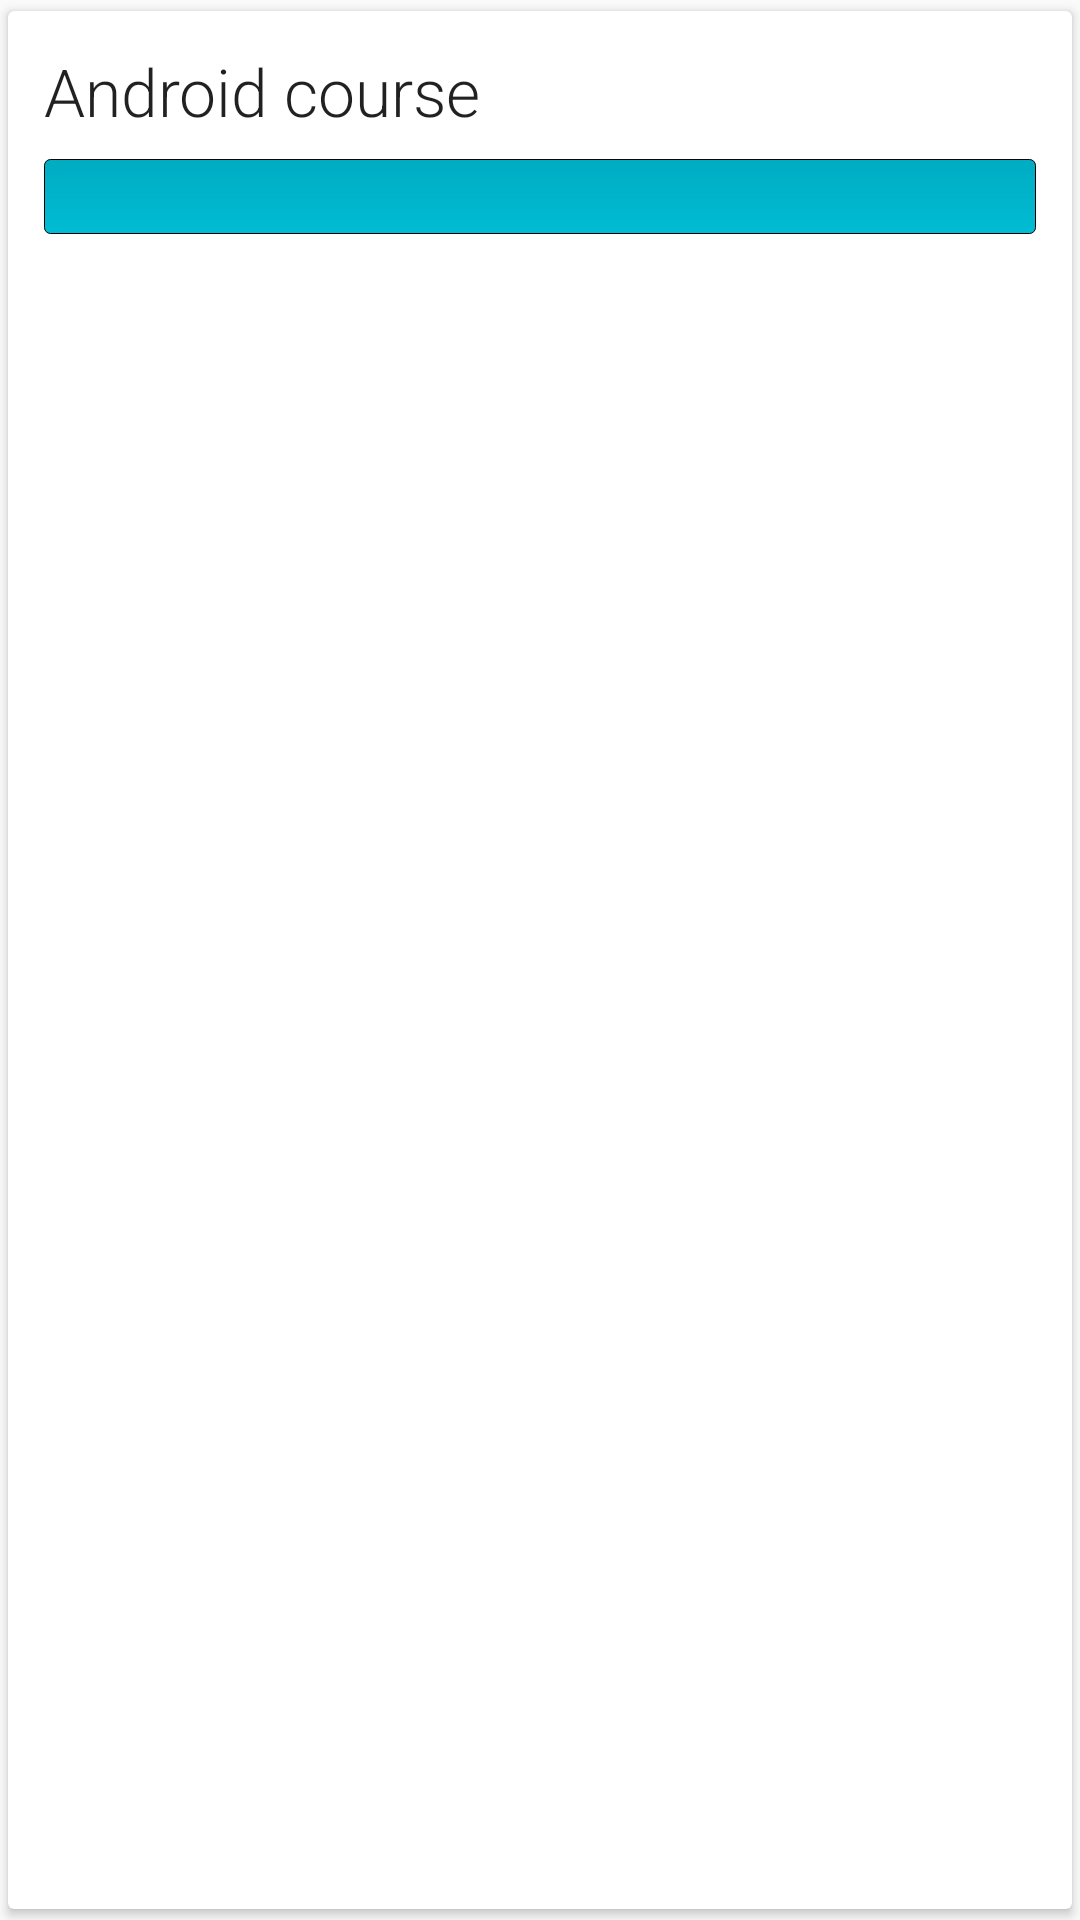

Here is an Android app screen rendered from its layout file. Give the layout XML and the strings, colors and styles it references.
<!-- AndroidManifest.xml: application theme AppTheme -->
<!-- res/layout/recyclerview_course_item.xml -->
<?xml version="1.0" encoding="utf-8"?>
<android.support.v7.widget.CardView
    xmlns:android="http://schemas.android.com/apk/res/android"
    xmlns:app="http://schemas.android.com/apk/res-auto"
    android:layout_width="match_parent"
    android:layout_height="wrap_content"
    android:layout_marginLeft="@dimen/activity_horizontal_margin"
    android:layout_marginRight="@dimen/activity_horizontal_margin"
    android:layout_marginBottom="@dimen/narrow_space"
    android:clickable="true"
    app:cardUseCompatPadding="true">

    <LinearLayout
        xmlns:android="http://schemas.android.com/apk/res/android"
        android:id="@+id/item_container"
        android:layout_width="match_parent"
        android:layout_height="wrap_content"
        android:orientation="vertical"
        android:padding="@dimen/layout_padding"
        android:background="?selectableItemBackground">

        <TextView
            android:id="@+id/course_name"
            android:layout_width="wrap_content"
            android:layout_height="wrap_content"
            style="@style/TextAppearance.AppCompat.Large"
            android:fontFamily="sans-serif-light"
            android:text="Android course"/>

        <RelativeLayout
            android:layout_width="match_parent"
            android:layout_height="wrap_content"
            android:layout_marginTop="@dimen/narrow_space">

            <ProgressBar
                android:id="@+id/course_progress"
                style="@style/CourseProgressBar"/>

            <TextView
                android:id="@+id/course_progress_val"
                android:layout_width="match_parent"
                android:layout_height="match_parent"
                style="@style/TextAppearance.AppCompat.Medium"
                android:gravity="center"
                android:layout_alignBottom="@id/course_progress"
                android:layout_alignTop="@id/course_progress"
                android:textColor="@android:color/white"/>

        </RelativeLayout>

    </LinearLayout>

</android.support.v7.widget.CardView>

<!-- resources referenced by this layout -->
<resources>
  <dimen name="activity_horizontal_margin">16dp</dimen>
  <dimen name="layout_padding">12dp</dimen>
  <dimen name="narrow_space">8dp</dimen>
  <style name="CourseProgressBar" parent="@android:style/Widget.ProgressBar.Horizontal">
          <item name="android:layout_width">fill_parent</item>
          <item name="android:layout_height">wrap_content</item>
          <item name="android:maxHeight">30dip</item>
          <item name="android:max">100</item>
          <item name="android:minWidth">120.0dip</item>
          <item name="android:minHeight">25dip</item>
          <item name="android:progressDrawable">@drawable/progressbar_course</item>
      </style>
  <style name="AppTheme" parent="AppTheme.Base" />
  <!-- drawable progressbar_course (drawable) -->
  <?xml version="1.0" encoding="utf-8"?>
  <layer-list
      xmlns:android="http://schemas.android.com/apk/res/android">
      <item android:id="@android:id/background">
          <shape>
              <corners android:radius="2.0dip" />
              <gradient android:startColor="#ff00acc2" android:endColor="#ff00bcd4" android:angle="270.0" android:centerY="0.5" />
              <stroke android:width="1.0px" android:color="#ff000000" />
          </shape>
      </item>
      <item android:id="@android:id/progress">
          <clip>
              <shape>
                  <corners android:radius="2.0dip" />
                  <padding android:left="1.0px" android:top="1.0px" android:right="1.0px" android:bottom="1.0px" />
                  <gradient android:startColor="#ff008388" android:endColor="#ff006064" android:angle="90.0" />
                  <stroke android:width="1.0px" android:color="#ff000000" />
              </shape>
          </clip>
      </item>
  </layer-list>
  <style name="AppTheme.Base" parent="Theme.AppCompat.Light.NoActionBar">
          <item name="colorPrimary">@color/primary</item>
          <item name="colorPrimaryDark">@color/primary_dark</item>
          <item name="colorAccent">@color/accent</item>
          <item name="colorControlHighlight">@color/ripple</item>
      </style>
  <color name="primary">#9d2235</color>
  <color name="primary_dark">#781a28</color>
  <color name="accent">#03A9F4</color>
  <color name="ripple">#81D4FA</color>
</resources>
